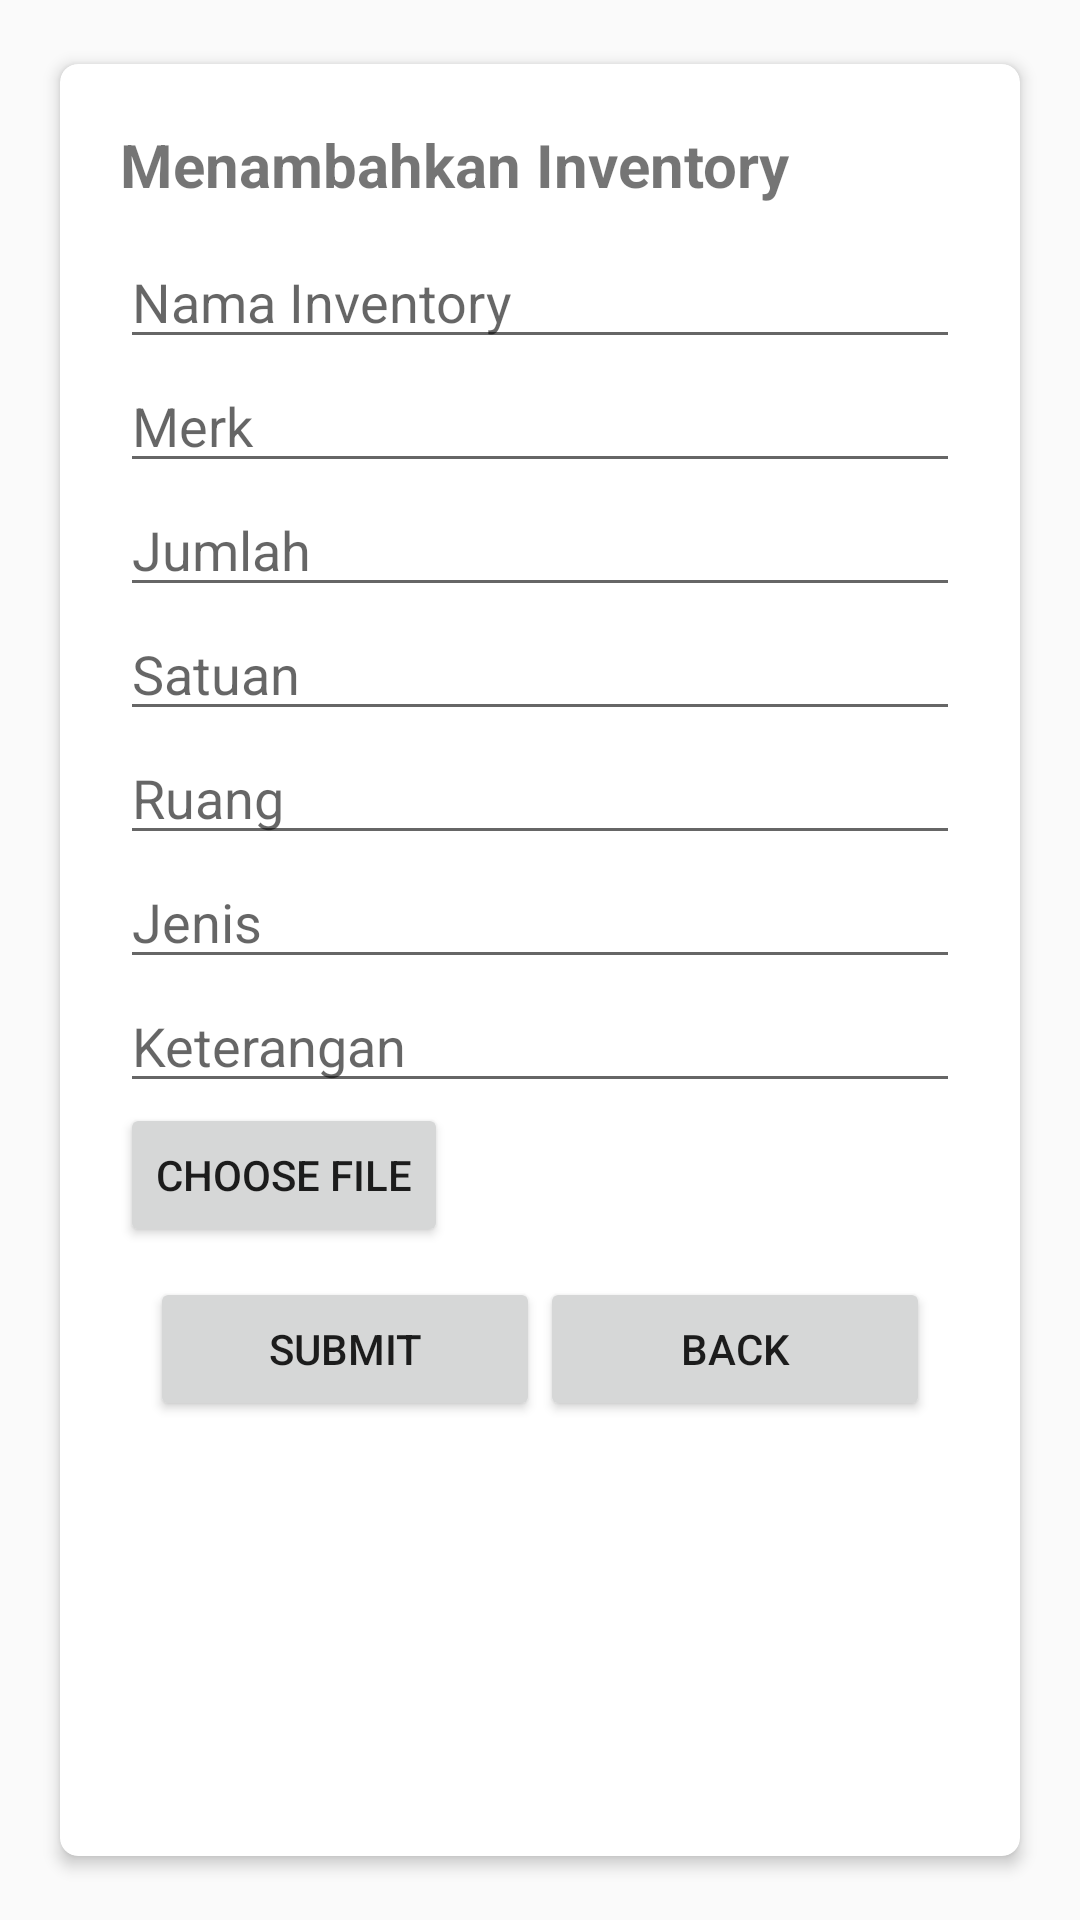

Produce the Android XML layout that renders to this screen, including the resource entries it uses.
<!-- AndroidManifest.xml: application theme AppTheme -->
<!-- res/layout/activity_tambah_inventory.xml -->
<?xml version="1.0" encoding="utf-8"?>
<LinearLayout xmlns:android="http://schemas.android.com/apk/res/android"
    xmlns:app="http://schemas.android.com/apk/res-auto"
    xmlns:tools="http://schemas.android.com/tools"
    android:layout_width="match_parent"
    android:layout_height="match_parent"
    tools:context=".Activity.TambahInventoryActivity">

    <android.support.v7.widget.CardView
        android:layout_width="match_parent"
        android:layout_height="match_parent"
        android:layout_gravity="center"
        android:layout_margin="15dp"
        app:cardCornerRadius="6dp"
        app:cardElevation="3dp"
        app:cardUseCompatPadding="true">


        <ScrollView
            android:layout_width="match_parent"
            android:layout_height="match_parent">

            <LinearLayout
                android:layout_width="match_parent"
                android:layout_height="wrap_content"
                android:orientation="vertical" >

                <LinearLayout
                    android:layout_width="match_parent"
                    android:layout_height="match_parent"
                    android:orientation="vertical"
                    android:padding="20dp">

                    <TextView
                        android:layout_width="match_parent"
                        android:layout_height="wrap_content"
                        android:text="Menambahkan Inventory"
                        android:textSize="20dp"
                        android:textStyle="bold" />

                    <EditText
                        android:id="@+id/etNamaInventory"
                        android:layout_width="match_parent"
                        android:layout_height="wrap_content"
                        android:hint="Nama Inventory"
                        android:maxLines="1"
                        android:paddingTop="20dp"
                        android:singleLine="true" />

                    <EditText
                        android:id="@+id/etMerk"
                        android:layout_width="match_parent"
                        android:layout_height="wrap_content"
                        android:hint="Merk"
                        android:maxLines="1"
                        android:singleLine="true" />

                    <EditText
                        android:id="@+id/etJumlah"
                        android:layout_width="match_parent"
                        android:layout_height="wrap_content"
                        android:hint="Jumlah"
                        android:maxLines="1"
                        android:singleLine="true" />

                    <EditText
                        android:id="@+id/etSatuan"
                        android:layout_width="match_parent"
                        android:layout_height="wrap_content"
                        android:hint="Satuan" />

                    <EditText
                        android:id="@+id/etRuang"
                        android:layout_width="match_parent"
                        android:layout_height="wrap_content"
                        android:hint="Ruang" />

                    <EditText
                        android:id="@+id/etJenis"
                        android:layout_width="match_parent"
                        android:layout_height="wrap_content"
                        android:hint="Jenis" />

                    <EditText
                        android:id="@+id/etKeterangan"
                        android:layout_width="match_parent"
                        android:layout_height="wrap_content"
                        android:hint="Keterangan"
                        android:maxLines="1"
                        android:singleLine="true" />

                    <Button
                        android:id="@+id/choosefile"
                        android:layout_width="wrap_content"
                        android:layout_height="wrap_content"
                        android:text="choose file" />

                    <LinearLayout
                        android:layout_width="match_parent"
                        android:layout_height="wrap_content"
                        android:orientation="horizontal"
                        android:padding="10dp">

                        <Button
                            android:id="@+id/submit"
                            android:layout_width="wrap_content"
                            android:layout_height="wrap_content"
                            android:layout_weight="1"
                            android:text="Submit" />

                        <Button
                            android:id="@+id/back"
                            android:layout_width="wrap_content"
                            android:layout_height="wrap_content"
                            android:layout_weight="1"
                            android:text="BACK" />
                    </LinearLayout>
                </LinearLayout>
            </LinearLayout>
        </ScrollView>

    </android.support.v7.widget.CardView>

</LinearLayout>
<!-- resources referenced by this layout -->
<resources>
  <style name="AppTheme" parent="Theme.AppCompat.Light.DarkActionBar">
          
          <item name="cardViewStyle">@style/CardView</item>
          <item name="colorPrimary">@color/colorPrimary</item>
          
          <item name="colorAccent">@color/colorAccent</item>
      </style>
  <color name="colorPrimary">#3F51B5</color>
  <color name="colorAccent">#FF4081</color>
</resources>
